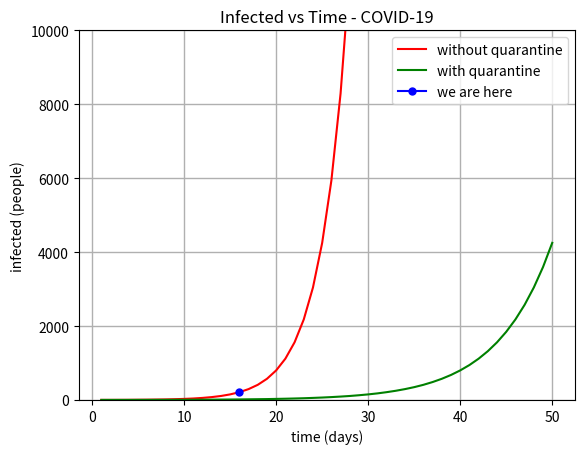

Reproduce this figure in Python.
import math
import matplotlib.pyplot as plt
import numpy as np


class COVIDmodel:
    N: float
    Io: int
    K: float
    quarantine: bool
    time: np.ndarray
    infected: list

    def __init__(self, N, Io, tn, In, time, quarantine=False):
        self.N = N
        self.Io = Io
        self.time = time
        self.infected = []
        self.quarantine = quarantine
        self._calculate_propagation_rate(tn, In)
        self._propagate_virus()

    def _calculate_propagation_rate(self, tn, In):
        self.K = -(1 / (tn * N)) * math.log((Io / (N * In)) * (N - In))
        if self.quarantine:
            self.K = self.K / 2

    def I(self, t):
        denominator = 1.0 + (self.N / self.Io) * math.exp(-self.N * self.K * t)
        return self.N / denominator

    def _propagate_virus(self):
        for t in time:
            self.infected.append(math.ceil(self.I(t)))

    def get_infected(self):
        return self.infected

    def plot_results(self):
        color = "red" if not self.quarantine else "green"
        label = "without quarantine" if not self.quarantine else "with quarantine"
        plt.plot(self.time, self.infected, color=color, label=label)
        plt.xlabel("time (days)")
        plt.ylabel("infected (people)")
        plt.ylim(0, 10000)


N = 49.07e6  # colombian population
Io = 1  # patient zero
tn = 16  # sixteenth day
In = 210  # infected when t=16
time = np.linspace(1, 50, num=50)
without_quarantine = COVIDmodel(N, Io, tn, In, time, quarantine=False)
with_quarantine = COVIDmodel(N, Io, tn, In, time, quarantine=True)
without_quarantine.plot_results()
with_quarantine.plot_results()
plt.plot([tn], [In], marker="o", markersize=5, color="blue", label="we are here")
plt.legend()
plt.title("Infected vs Time - COVID-19")
plt.grid(linestyle="-", linewidth=1)
plt.show()
